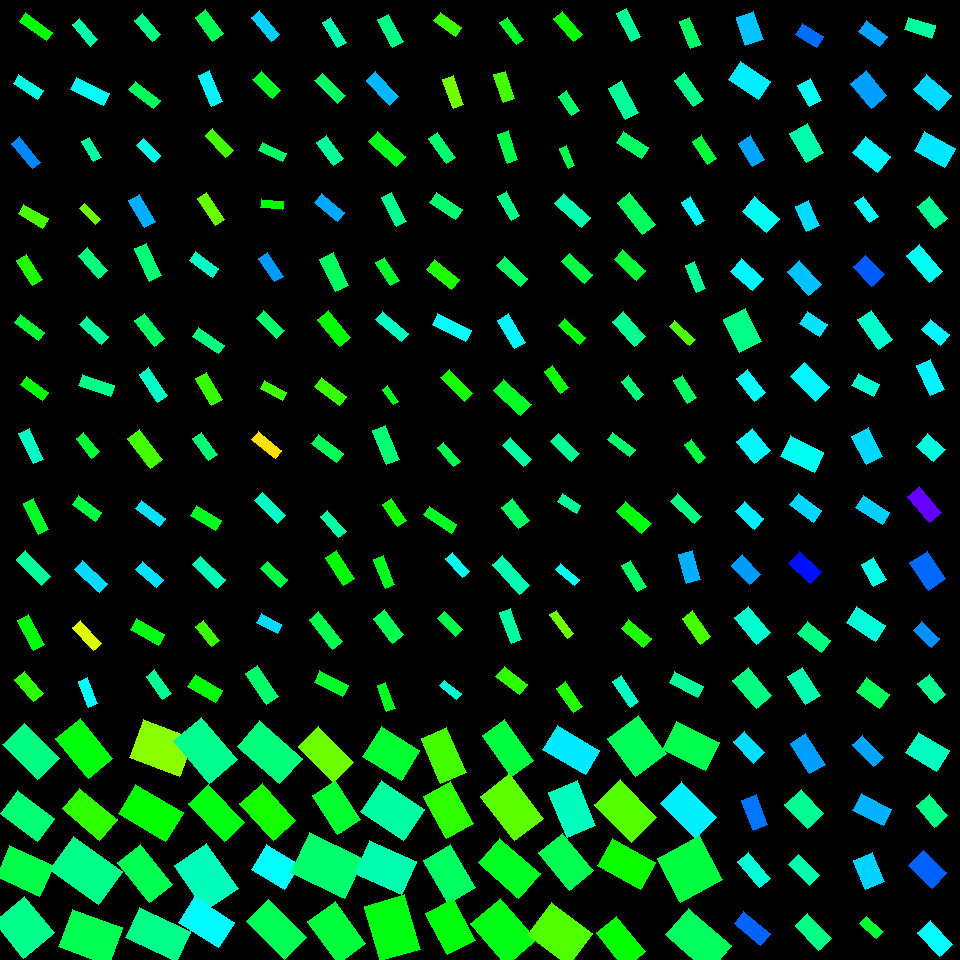

The table this chart was drawn from, first rows:
, angleRotated, color, length, logWidthLengthRatio, x, y, centerX, centerY, width, lengthRotatedProjectX, widthRotatedProjectX, lengthRotatedProjectY, widthRotatedProjectY, vertexRightBottom, vertexRightTop, vertexLeftBottom, vertexLeftTop
0, 1.248, 0.538, 29.13, -0.4396, 749.6, 28.72, 750, 30, 18.77, 9.235, 17.8, 27.63, 5.95, (763, 39), (745, 45), (753, 11), (736, 17)
1, 0.5828, 0.512, 36.27, -0.524, 749.5, 80.74, 750, 90, 21.48, 30.28, 11.82, 19.96, 17.93, (770, 81), (758, 99), (740, 61), (728, 79)
2, 1.032, 0.5593, 27.2, -0.6415, 751.5, 151.2, 750, 150, 14.32, 13.96, 12.29, 23.35, 7.35, (764, 159), (752, 166), (750, 135), (738, 143)
3, 0.7197, 0.4912, 32.28, -0.5405, 760.9, 214.6, 750, 210, 18.8, 24.27, 12.39, 21.28, 14.14, (779, 218), (766, 232), (754, 196), (742, 211)
4, 0.7245, 0.5051, 29.44, -0.5662, 746.7, 274.7, 750, 270, 16.71, 22.05, 11.08, 19.51, 12.51, (763, 278), (752, 290), (741, 258), (730, 271)
5, 1.115, 0.4198, 35.99, -0.3779, 742.2, 330.5, 750, 330, 24.66, 15.84, 22.14, 32.31, 10.85, (761, 341), (739, 352), (745, 308), (723, 319)
6, 0.9088, 0.5002, 29.59, -0.7441, 751.3, 385.5, 750, 390, 14.06, 18.19, 11.09, 23.34, 8.644, (765, 392), (754, 401), (747, 369), (736, 378)
7, 0.8934, 0.5046, 28.49, -0.3245, 753.1, 446.1, 750, 450, 20.6, 17.86, 16.05, 22.2, 12.91, (770, 450), (754, 463), (752, 428), (736, 441)
8, 0.7505, 0.5113, 25.52, -0.5978, 749.5, 515.3, 750, 510, 14.04, 18.67, 9.575, 17.41, 10.27, (763, 518), (754, 529), (744, 501), (735, 511)
9, 0.8213, 0.566, 26.69, -0.5699, 746.3, 569.7, 750, 570, 15.09, 18.18, 11.05, 19.54, 10.28, (760, 574), (749, 584), (742, 554), (731, 565)
10, 0.8606, 0.4702, 34.4, -0.6522, 752.4, 625.1, 750, 630, 17.92, 22.43, 13.59, 26.08, 11.68, (770, 632), (756, 644), (748, 606), (734, 617)
11, 0.8674, 0.4161, 36.87, -0.5923, 752.2, 687.7, 750, 690, 20.39, 23.85, 15.55, 28.12, 13.19, (771, 695), (756, 708), (748, 667), (732, 680)
12, 0.8271, 0.5215, 29.03, -0.6431, 749.2, 747.3, 750, 750, 15.26, 19.65, 11.23, 21.37, 10.33, (764, 752), (753, 763), (744, 731), (733, 741)
13, 1.19, 0.59, 31.93, -0.7089, 754.7, 812.4, 750, 810, 15.72, 11.88, 14.59, 29.64, 5.845, (767, 824), (753, 830), (756, 794), (741, 800)
14, 0.8686, 0.4754, 33.62, -0.8389, 754, 869.9, 750, 870, 14.53, 21.71, 11.09, 25.67, 9.385, (770, 878), (759, 887), (748, 852), (737, 861)
15, 0.6914, 0.6004, 34.38, -0.799, 752.2, 928.2, 750, 930, 15.46, 26.49, 9.859, 21.92, 11.91, (770, 933), (760, 945), (743, 911), (734, 923)
16, 0.5778, 0.5951, 24.7, -0.6543, 809.8, 35.63, 810, 30, 12.84, 20.69, 7.013, 13.49, 10.76, (823, 36), (816, 47), (802, 23), (795, 34)
17, 1.074, 0.4936, 24.6, -0.5358, 809.6, 92.65, 810, 90, 14.4, 11.72, 12.66, 21.63, 6.86, (821, 100), (809, 106), (810, 78), (797, 85)
18, 1.056, 0.4445, 33.65, -0.5021, 806.7, 142.9, 810, 150, 20.37, 16.55, 17.73, 29.3, 10.02, (823, 152), (806, 162), (807, 123), (789, 133)
19, 1.142, 0.523, 27.58, -0.6885, 807.4, 215.8, 810, 210, 13.85, 11.46, 12.6, 25.08, 5.757, (819, 225), (806, 231), (808, 200), (795, 206)
20, 0.8557, 0.5395, 32.55, -0.6622, 804, 278.1, 810, 270, 16.79, 21.34, 12.67, 24.58, 11.01, (821, 284), (808, 295), (799, 260), (787, 271)
21, 0.5582, 0.5181, 23.64, -0.5148, 813.3, 324.2, 810, 330, 14.13, 20.05, 7.484, 12.52, 11.98, (827, 324), (819, 336), (807, 311), (799, 323)
22, 0.7775, 0.5047, 34.84, -0.5195, 809.9, 381.8, 810, 390, 20.72, 24.83, 14.54, 24.44, 14.77, (829, 386), (815, 401), (804, 362), (790, 376)
23, 0.4487, 0.4927, 37.55, -0.505, 802, 454.2, 810, 450, 22.66, 33.83, 9.829, 16.29, 20.42, (823, 452), (814, 472), (790, 435), (780, 456)
24, 0.6422, 0.5266, 29.75, -0.7176, 805.7, 507.7, 810, 510, 14.51, 23.82, 8.693, 17.82, 11.62, (821, 510), (813, 522), (798, 493), (789, 504)
25, 0.7387, 0.6566, 29.17, -0.5674, 805, 567.7, 810, 570, 16.54, 21.56, 11.13, 19.64, 12.23, (821, 571), (810, 583), (799, 551), (788, 563)
26, 0.6868, 0.4178, 29.84, -0.7264, 814.1, 637, 810, 630, 14.43, 23.08, 9.151, 18.92, 11.16, (830, 640), (821, 652), (807, 621), (797, 633)
27, 1.01, 0.4491, 32.99, -0.6196, 804.2, 685.9, 810, 690, 17.76, 17.55, 15.03, 27.94, 9.446, (820, 695), (805, 704), (802, 667), (787, 676)
28, 1.011, 0.5628, 36.41, -0.7115, 807.8, 753.8, 810, 750, 17.88, 19.34, 15.15, 30.85, 9.495, (825, 764), (809, 773), (805, 733), (790, 743)
29, 0.8165, 0.4294, 33.25, -0.401, 804.4, 809.1, 810, 810, 22.26, 22.77, 16.23, 24.23, 15.25, (823, 813), (807, 828), (801, 789), (784, 804)
30, 0.7996, 0.4472, 29.82, -0.7468, 803.7, 870, 810, 870, 14.13, 20.78, 10.13, 21.38, 9.849, (819, 875), (809, 885), (798, 854), (788, 864)
31, 0.818, 0.4201, 33.94, -0.6546, 813.1, 931.7, 810, 930, 17.64, 23.2, 12.87, 24.77, 12.06, (831, 938), (818, 950), (807, 913), (795, 925)
32, 0.6441, 0.5607, 25.79, -0.6648, 873, 33.67, 870, 30, 13.27, 20.62, 7.966, 15.49, 10.61, (887, 36), (879, 46), (866, 20), (858, 31)
33, 0.8819, 0.5627, 31.97, -0.4716, 868.8, 89.63, 870, 90, 19.95, 20.32, 15.4, 24.68, 12.68, (886, 95), (871, 108), (866, 70), (850, 83)
34, 0.6881, 0.5058, 32.12, -0.4258, 871.3, 154.5, 870, 150, 20.98, 24.81, 13.32, 20.4, 16.21, (890, 156), (877, 172), (865, 136), (852, 152)
35, 0.9386, 0.4992, 24.93, -0.8353, 866.6, 209.6, 870, 210, 10.81, 14.73, 8.725, 20.11, 6.39, (878, 216), (869, 222), (863, 196), (854, 202)
36, 0.8118, 0.6075, 26.99, -0.4769, 868.7, 270.6, 870, 270, 16.76, 18.58, 12.16, 19.59, 11.53, (884, 274), (871, 286), (865, 255), (853, 266)
37, 0.9578, 0.4671, 35.77, -0.7456, 875.1, 329.5, 870, 330, 16.97, 20.58, 13.88, 29.26, 9.764, (892, 339), (878, 349), (871, 310), (857, 319)
38, 0.4717, 0.4705, 23.69, -0.5659, 865.6, 385.3, 870, 390, 13.45, 21.1, 6.113, 10.77, 11.98, (879, 384), (873, 396), (858, 373), (851, 385)
39, 1.104, 0.5256, 32.12, -0.534, 867.3, 446.1, 870, 450, 18.83, 14.44, 16.82, 28.69, 8.468, (882, 456), (866, 464), (868, 427), (851, 436)
40, 0.5537, 0.5314, 31.22, -0.7739, 872.7, 510, 870, 510, 14.4, 26.56, 7.571, 16.42, 12.25, (889, 512), (882, 524), (863, 495), (855, 507)
41, 1.054, 0.4846, 25.46, -0.5699, 873.9, 572.1, 870, 570, 14.4, 12.58, 12.52, 22.14, 7.114, (886, 579), (873, 586), (873, 557), (861, 564)
42, 0.5713, 0.4765, 34.4, -0.6115, 866, 624.1, 870, 630, 18.66, 28.94, 10.09, 18.6, 15.7, (885, 625), (875, 641), (856, 606), (846, 622)
43, 0.6265, 0.3933, 28.61, -0.5123, 873.2, 692.8, 870, 690, 17.14, 23.17, 10.05, 16.77, 13.88, (889, 694), (879, 708), (866, 677), (856, 691)
44, 0.8159, 0.5591, 30.72, -0.8181, 868.3, 750.9, 870, 750, 13.56, 21.05, 9.873, 22.37, 9.288, (883, 757), (873, 766), (862, 735), (852, 744)
45, 0.4793, 0.551, 34.35, -0.614, 872.3, 809.8, 870, 810, 18.59, 30.48, 8.572, 15.84, 16.49, (891, 809), (883, 825), (861, 793), (852, 810)
46, 1.173, 0.5292, 31.68, -0.4233, 868.9, 870.7, 870, 870, 20.74, 12.28, 19.12, 29.2, 8.041, (884, 881), (865, 889), (872, 852), (853, 860)
47, 0.7264, 0.3654, 22.43, -0.7623, 871.6, 927.5, 870, 930, 10.47, 16.77, 6.953, 14.9, 7.826, (883, 931), (876, 938), (866, 916), (859, 923)
48, 0.3006, 0.436, 28.59, -0.7903, 920.1, 27.79, 930, 30, 12.97, 27.31, 3.841, 8.465, 12.39, (935, 25), (931, 38), (908, 17), (904, 29)
49, 0.6888, 0.5238, 32.73, -0.488, 932.5, 92.45, 930, 90, 20.09, 25.27, 12.77, 20.8, 15.51, (951, 95), (938, 110), (926, 74), (913, 89)
50, 0.5139, 0.5157, 35.25, -0.503, 934.7, 149.4, 930, 150, 21.32, 30.7, 10.48, 17.33, 18.56, (955, 148), (944, 167), (924, 131), (914, 150)
51, 0.9042, 0.4301, 28.32, -0.5677, 932.1, 212.8, 930, 210, 16.05, 17.51, 12.61, 22.26, 9.925, (947, 218), (934, 228), (929, 196), (917, 206)
52, 0.8813, 0.4905, 35.69, -0.7319, 924.7, 263.4, 930, 270, 17.17, 22.71, 13.24, 27.54, 10.92, (942, 271), (929, 282), (919, 244), (906, 255)
53, 0.672, 0.5048, 24.22, -0.6023, 935.5, 332.3, 930, 330, 13.26, 18.95, 8.256, 15.08, 10.38, (949, 334), (940, 345), (930, 319), (921, 329)
54, 1.142, 0.5069, 32.9, -0.7517, 930.7, 377.7, 930, 390, 15.52, 13.68, 14.11, 29.92, 6.453, (944, 389), (930, 395), (930, 359), (916, 365)
55, 0.7343, 0.4795, 23.41, -0.3396, 930.8, 447.9, 930, 450, 16.67, 17.38, 11.17, 15.69, 12.37, (945, 449), (933, 461), (927, 433), (916, 446)
56, 0.8865, 0.7316, 34.25, -0.7467, 924.5, 504.6, 930, 510, 16.23, 21.65, 12.58, 26.54, 10.26, (941, 512), (929, 522), (919, 486), (907, 496)
57, 0.9812, 0.5979, 32.89, -0.4553, 927.7, 570.6, 930, 570, 20.86, 18.29, 17.34, 27.34, 11.6, (945, 578), (928, 590), (927, 551), (909, 562)
58, 0.751, 0.572, 25.04, -0.7227, 926.6, 634.7, 930, 630, 12.16, 18.3, 8.295, 17.09, 8.886, (939, 638), (931, 647), (921, 621), (913, 630)
59, 0.8872, 0.428, 25.79, -0.5239, 931.9, 688.9, 930, 690, 15.27, 16.29, 11.84, 20, 9.646, (945, 694), (934, 703), (929, 674), (917, 683)
... 196 more rows
